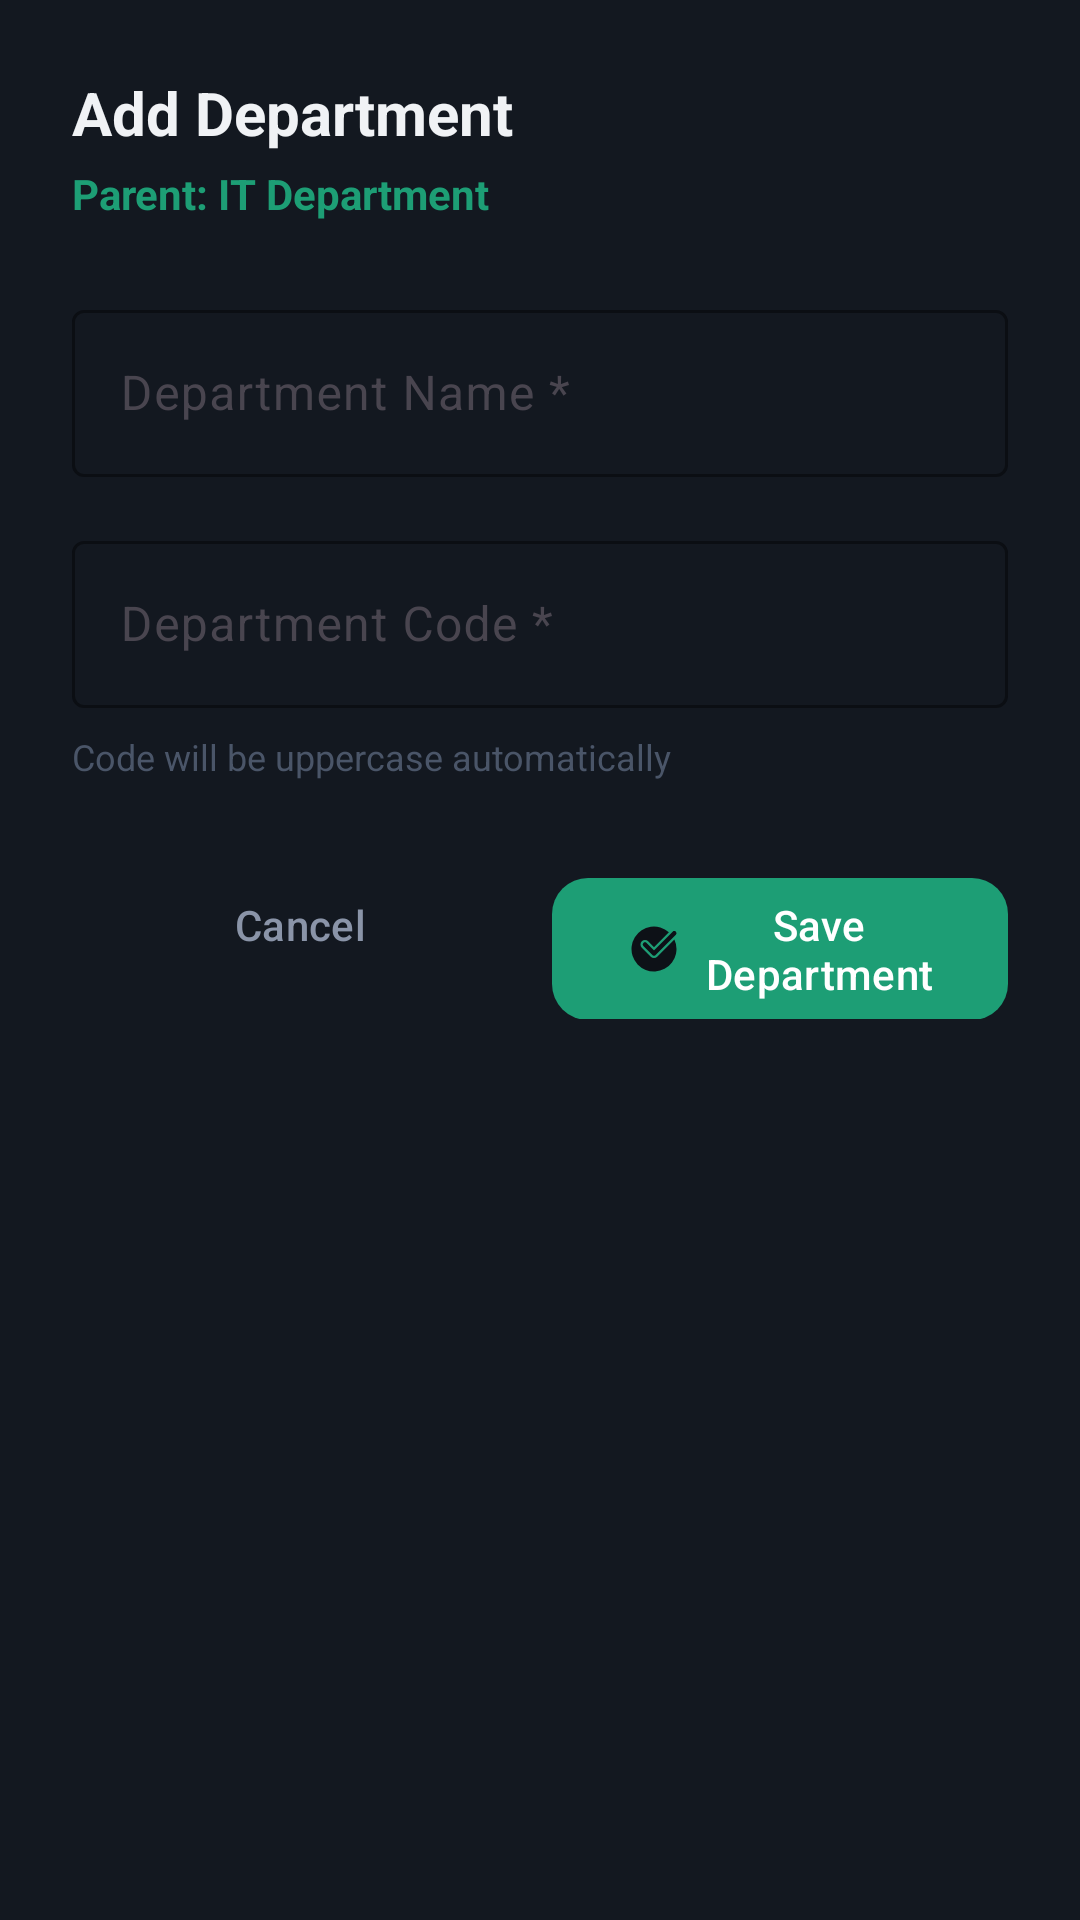

The Android layout XML behind this screen, and the referenced resources:
<!-- AndroidManifest.xml: application theme Theme.SmartAssetManagement -->
<!-- res/layout/bottom_sheet_add_department.xml -->
<?xml version="1.0" encoding="utf-8"?>
<LinearLayout
    xmlns:android="http://schemas.android.com/apk/res/android"
    xmlns:app="http://schemas.android.com/apk/res-auto"
    android:layout_width="match_parent"
    android:layout_height="wrap_content"
    android:orientation="vertical"
    android:padding="24dp"
    android:background="@color/dash_surface">

    
    <com.google.android.material.textview.MaterialTextView
        android:layout_width="wrap_content"
        android:layout_height="wrap_content"
        android:text="Add Department"
        android:textSize="20sp"
        android:textStyle="bold"
        android:textColor="@color/dash_text_primary" />

    
    <com.google.android.material.textview.MaterialTextView
        android:id="@+id/textParentName"
        android:layout_width="wrap_content"
        android:layout_height="wrap_content"
        android:layout_marginTop="4dp"
        android:text="Parent: IT Department"
        android:textSize="14sp"
        android:textColor="@color/dash_teal"
        android:textStyle="bold" />

    
    <com.google.android.material.textfield.TextInputLayout
        android:id="@+id/inputNameLayout"
        style="@style/Widget.Material3.TextInputLayout.OutlinedBox"
        android:layout_width="match_parent"
        android:layout_height="wrap_content"
        android:layout_marginTop="24dp"
        android:hint="Department Name *"
        app:boxStrokeColor="@color/dash_border"
        app:boxBackgroundColor="@color/dash_surface"
        app:hintTextColor="@color/dash_text_muted">

        <com.google.android.material.textfield.TextInputEditText
            android:id="@+id/inputName"
            android:layout_width="match_parent"
            android:layout_height="wrap_content"
            android:inputType="textCapWords"
            android:textColor="@color/dash_text_primary"
            android:maxLines="1" />
    </com.google.android.material.textfield.TextInputLayout>

    
    <com.google.android.material.textfield.TextInputLayout
        android:id="@+id/inputCodeLayout"
        style="@style/Widget.Material3.TextInputLayout.OutlinedBox"
        android:layout_width="match_parent"
        android:layout_height="wrap_content"
        android:layout_marginTop="16dp"
        android:hint="Department Code *"
        app:boxStrokeColor="@color/dash_border"
        app:boxBackgroundColor="@color/dash_surface"
        app:hintTextColor="@color/dash_text_muted">

        <com.google.android.material.textfield.TextInputEditText
            android:id="@+id/inputCode"
            android:layout_width="match_parent"
            android:layout_height="wrap_content"
            android:inputType="textCapCharacters"
            android:textColor="@color/dash_text_primary"
            android:maxLines="1" />
    </com.google.android.material.textfield.TextInputLayout>

    
    <com.google.android.material.textview.MaterialTextView
        android:layout_width="match_parent"
        android:layout_height="wrap_content"
        android:layout_marginTop="8dp"
        android:text="Code will be uppercase automatically"
        android:textSize="12sp"
        android:textColor="@color/dash_text_hint" />

    
    <com.google.android.material.textview.MaterialTextView
        android:id="@+id/textError"
        android:layout_width="match_parent"
        android:layout_height="wrap_content"
        android:layout_marginTop="12dp"
        android:textColor="@color/error"
        android:textSize="14sp"
        android:visibility="gone"
        android:drawableStart="@drawable/ic_warning"
        android:drawablePadding="8dp"
        android:gravity="center_vertical" />

    
    <com.google.android.material.progressindicator.CircularProgressIndicator
        android:id="@+id/progressBar"
        android:layout_width="wrap_content"
        android:layout_height="wrap_content"
        android:layout_gravity="center"
        android:layout_marginTop="16dp"
        android:indeterminate="true"
        app:indicatorColor="@color/dash_teal"
        android:visibility="gone" />

    
    <LinearLayout
        android:layout_width="match_parent"
        android:layout_height="wrap_content"
        android:layout_marginTop="24dp"
        android:orientation="horizontal">

        <com.google.android.material.button.MaterialButton
            android:id="@+id/btnCancel"
            style="@style/Widget.Material3.Button.TextButton"
            android:layout_width="0dp"
            android:layout_height="wrap_content"
            android:layout_weight="1"
            android:text="Cancel"
            android:textColor="@color/dash_text_muted"
            android:textAllCaps="false" />

        <com.google.android.material.button.MaterialButton
            android:id="@+id/btnSave"
            android:layout_width="0dp"
            android:layout_height="wrap_content"
            android:layout_weight="1"
            android:layout_marginStart="8dp"
            android:text="Save Department"
            android:textAllCaps="false"
            app:backgroundTint="@color/dash_teal"
            app:icon="@drawable/check_mark_circle_2_svgrepo_com"
            app:iconGravity="textStart"
            app:iconTint="@color/dash_bg"
            app:cornerRadius="12dp" />
    </LinearLayout>
</LinearLayout>
<!-- resources referenced by this layout -->
<resources>
  <color name="dash_bg">#0D1117</color>
  <color name="dash_border">#1E2535</color>
  <color name="dash_surface">#131820</color>
  <color name="dash_teal">#1D9E75</color>
  <color name="dash_text_hint">#4A5568</color>
  <color name="dash_text_muted">#8A94A8</color>
  <color name="dash_text_primary">#F0F2F5</color>
  <color name="error">#D32F2F</color>
  <!-- drawable check_mark_circle_2_svgrepo_com (drawable) -->
  <vector xmlns:android="http://schemas.android.com/apk/res/android"
      android:width="64dp"
      android:height="64dp"
      android:viewportWidth="24"
      android:viewportHeight="24">
    <path
        android:pathData="M13.41,15.41a2,2 0,0 1,-2.83 0l-4,-4a2,2 0,0 1,0 -2.83,2 2,0 0,1 2.82,0L12,11.17l6.63,-6.63a10,10 0,1 0,3.15 9.53,9.87 9.87,0 0,0 -0.73,-6.29Z"
        android:fillColor="#000000"/>
    <path
        android:pathData="M12,15a1,1 0,0 1,-0.71 -0.29l-4,-4A1,1 0,1 1,8.71 9.29L12,12.59l8.29,-8.3a1,1 0,1 1,1.42 1.42l-9,9A1,1 0,0 1,12 15Z"
        android:fillColor="#1d19e6"/>
  </vector>
  <style name="Theme.SmartAssetManagement" parent="Theme.Material3.DayNight.NoActionBar">
  
          <item name="colorPrimary">@color/md_theme_light_primary</item>
          <item name="colorOnPrimary">@color/md_theme_light_onPrimary</item>
          <item name="colorPrimaryContainer">@color/md_theme_light_primary</item>
  
          <item name="colorSecondary">@color/md_theme_light_secondary</item>
          <item name="colorOnSecondary">@color/md_theme_light_onSecondary</item>
  
          <item name="colorTertiary">@color/md_theme_light_tertiary</item>
          <item name="colorOnTertiary">@color/md_theme_light_onTertiary</item>
  
          <item name="background">@color/md_theme_light_background</item>
          <item name="colorSurface">@color/md_theme_light_surface</item>
  
          <item name="colorOnBackground">@color/md_theme_light_onBackground</item>
          <item name="colorOnSurface">@color/md_theme_light_onSurface</item>
  
          <item name="colorError">@color/md_theme_light_error</item>
          <item name="colorOnError">@color/md_theme_light_onError</item>
  
          <item name="colorSurfaceVariant">@color/md_theme_light_surface</item>
  
          <item name="android:statusBarColor">@color/dash_bg</item>
          <item name="android:navigationBarColor">@color/dash_teal_surface</item>
          <item name="android:windowLightStatusBar">true</item>
  
  
  
  
  
      </style>
  <color name="md_theme_light_primary">#1A56DB</color>
  <color name="md_theme_light_onPrimary">#FFFFFF</color>
  <color name="md_theme_light_secondary">#5A6270</color>
  <color name="md_theme_light_onSecondary">#FFFFFF</color>
  <color name="md_theme_light_tertiary">#006B5E</color>
  <color name="md_theme_light_onTertiary">#FFFFFF</color>
  <color name="md_theme_light_background">#F8F9FA</color>
  <color name="md_theme_light_surface">#F8F9FA</color>
  <color name="md_theme_light_onBackground">#1A1C1E</color>
  <color name="md_theme_light_onSurface">#1A1C1E</color>
  <color name="md_theme_light_error">#BA1A1A</color>
  <color name="md_theme_light_onError">#FFFFFF</color>
  <color name="dash_teal_surface">#0F3D2E</color>
</resources>
